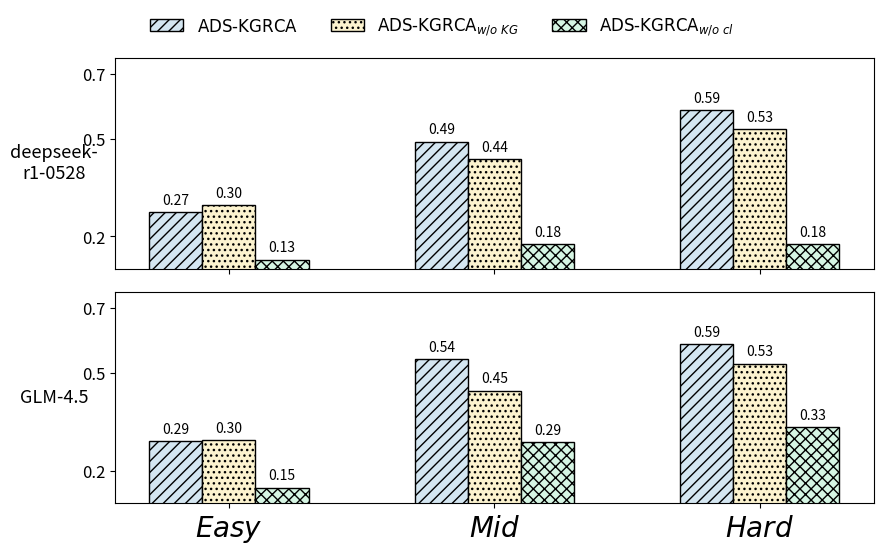

Source code (Python):
import matplotlib.pyplot as plt
import numpy as np

# ---------------------- 1. 数据准备 ----------------------
groups = [r'$Easy$', r'$Mid$', r'$Hard$']
# models = ['M', 'M1', 'M2', 'M3']
# new_legend_names = ['$\\text{ADS-KGRCA}$', '$\\text{ADS-KGRCA}_{w/o\ KG}$', '$\\text{ADS-KGRCA}_{w/o\ cl}$', '$\\text{RCA-agent}$']
models = ['M', 'M1', 'M2']
new_legend_names = ['$\\text{ADS-KGRCA}$', '$\\text{ADS-KGRCA}_{w/o\ KG}$', '$\\text{ADS-KGRCA}_{w/o\ cl}$']

deepseek_data = {
    'M': [0.2742, 0.4912, 0.5882], # /root/shared-nvme/work/agent/ADS-KGRCA/experiments/Bank/deepseek-r1-0528/Bank_adskg_tog_llm_deepseek-r1-0528_difficulty_summary.csv
    'M1': [0.2951, 0.4386, 0.5294], # /root/shared-nvme/work/agent/OpenRCA/experiments/Bank/deepseek-r1-0528/Bank_c3_deepseek-r1-0528_difficulty_summary.csv
    'M2': [0.1290, 0.1754, 0.1765], # /root/shared-nvme/work/agent/ADS-KGRCA/experiments/Bank/deepseek-r1-0528/Bank_adskg_tog_llm_ablation_no_clustering_deepseek-r1-0528_difficulty_summary.csv
    # 'M3': [0.2258, 0.3860, 0.5294] # /root/shared-nvme/work/agent/RCA-agent/RCA-agent/experiments_original/Bank/deepseek-r1-250528/Bank_original_deepseek-r1-250528_difficulty_summary.csv
}

# gemini
# gpt_data = {
#     'M': [0.3226, 0.5614, 0.5882], # /root/shared-nvme/work/agent/ADS-KGRCA/experiments/Bank/gemini-2.5-pro/Bank_adskg_tog_llm_gemini-2.5-pro_difficulty_summary.csv
#     'M1': [0.3225, 0.5087, 0.7058], # /root/shared-nvme/work/agent/OpenRCA/experiments/Bank/gemini-2.5-pro-preview-p/Bank_c3_gemini-2.5-pro-preview-p_difficulty_summary.csv
#     'M2': [0.1290, 0.1929, 0.3529], # no cash
#     'M3': [0.1774, 0.5438, 0.4705] # /root/shared-nvme/work/agent/RCA-agent/RCA-agent/experiments_original/Bank/gemini-2.5-pro-preview-p/Bank_original_gemini-2.5-pro-preview-p_difficulty_summary.csv
# }

# glm-4.5
gpt_data = {
    'M': [0.2903, 0.5439, 0.5882], #/root/shared-nvme/work/agent/ADS-KGRCA/experiments/Bank/glm-4.5/Bank_adskg_tog_llm_glm-4.5_difficulty_summary.csv
    'M1': [0.2951, 0.4464, 0.5294], # /root/shared-nvme/work/agent/ADS-KGRCA/experiments/Bank/glm-4.5/Bank_adskg_tog_llm_ablation_clustering_3_no_ToG-EE_glm-4.5_difficulty_summary.csv
    'M2': [0.1481, 0.2885, 0.3333], # /root/shared-nvme/work/agent/ADS-KGRCA/experiments/Bank/glm-4.5/Bank_adskg_tog_llm_ablation_no_clustering_glm-4.5_difficulty_summary.csv
    # 'M3': [0.0323, 0.2632, 0.5294] # /root/shared-nvme/work/agent/RCA-agent/RCA-agent/experiments_original/Bank/glm-4.5/Bank_original_glm-4.5_difficulty_summary.csv
}

styles = {
    'M':  {'hatch': '///', 'color': "#D4E6F1", 'edgecolor': 'black'},
    'M1': {'hatch': '...', 'color': "#FCF3CF", 'edgecolor': 'black'},
    'M2': {'hatch': 'xxx', 'color': "#D5F5E3", 'edgecolor': 'black'},
    # 'M3': {'hatch': '|||', 'color': "#FADBD8", 'edgecolor': 'black'}
}

bar_width = 0.15
group_gap = 0.75
x = np.arange(len(groups)) * group_gap

# ---------------------- 2. 全局字号设置 ----------------------
plt.rcParams.update({
    'font.size': 12,
    'axes.labelsize': 14,
    'xtick.labelsize': 20,
    'ytick.labelsize': 12,
    'legend.fontsize': 12,
})

show_yticks = [0.2, 0.5, 0.7]
y_lim = (0.1, 0.75) # Y轴下限设为0.1，这会导致0.03的数据看起来像是“悬空”或截断，需要特别注意

# ---------------------- 3. 绘图设置 ----------------------
fig, (ax1, ax2) = plt.subplots(2, 1, figsize=(9, 5.5), sharex=True)

# ---------------------- 4. 绘制 deepseek 子图 ----------------------
ax1.set_ylabel('deepseek-\nr1-0528', rotation=0, labelpad=20, ha='center', va='center', fontsize=13)
ax1.set_ylim(y_lim)
ax1.set_yticks(show_yticks)
for i, model in enumerate(models):
    ax1.bar(x + i * bar_width, deepseek_data[model], bar_width,
            label=new_legend_names[i], **styles[model])

# ---------------------- 5. 绘制 glm-4.5 子图 ----------------------
ax2.set_ylabel('GLM-4.5', rotation=0, labelpad=20, ha='center', va='center', fontsize=13)
ax2.set_ylim(y_lim)
ax2.set_yticks(show_yticks)
ax2.set_xticks(x + (len(models)-1)*bar_width/2)
ax2.set_xticklabels(groups)
for i, model in enumerate(models):
    ax2.bar(x + i * bar_width, gpt_data[model], bar_width,
            **styles[model])

# ---------------------- 6. 添加数据标签（核心修正部分） ----------------------
def add_labels(ax, data, threshold=0.12):
    """
    ax: 坐标轴对象
    data: 数据字典
    threshold: 判定为“过小”的阈值。由于Y轴从0.1开始，低于0.12的值都需要特殊处理以防重叠
    """
    for i, model in enumerate(models):
        for j, val in enumerate(data[model]):
            x_pos = x[j] + i * bar_width

            # 逻辑判断：如果数值很小（接近或低于Y轴下限），强制抬高标签位置
            if val < threshold:
                # 对于极小值，固定显示在 Y=0.12 的位置（即Y轴起始线上方一点点）
                # 或者使用 val + 固定偏移量，确保它浮在空中
                y_pos = 0.12
                vertical_align = 'bottom'
            else:
                # 正常数值，显示在柱子顶端上方
                y_pos = val + 0.015
                vertical_align = 'bottom'

            ax.text(x_pos, y_pos, f'{val:.2f}',
                    ha='center', va=vertical_align, fontsize=10,
                    bbox=dict(boxstyle='round,pad=0.2', fc='white', ec='none', alpha=0.8)) # 增加白色背景框防止看不清

add_labels(ax1, deepseek_data)
add_labels(ax2, gpt_data)

# ---------------------- 7. 图例 ----------------------
handles, labels = ax1.get_legend_handles_labels()
fig.legend(handles, labels, loc='upper center', bbox_to_anchor=(0.5, 1.02),
           ncol=4, frameon=False, fontsize=12)

# ---------------------- 8. 保存与显示 ----------------------
# rect调整布局，给顶部的图例留出空间
plt.tight_layout(rect=[0, 0, 1, 0.95])
plt.savefig('0.ablation_ADS-KGRCA.pdf', dpi=300, bbox_inches='tight')
plt.show()
